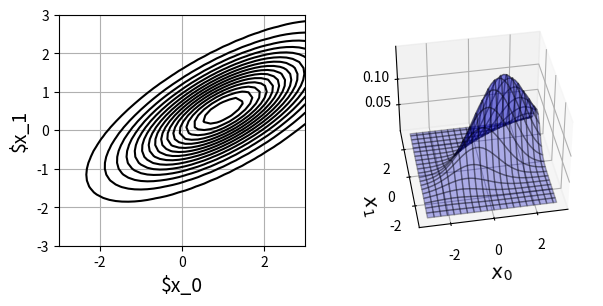

Python code for this plot:
"""
4-7  指数関数と対数関数
"""
"""
4-7-8  2次元のガウス関数
"""

import numpy as np
import matplotlib.pyplot as plt
from mpl_toolkits.mplot3d import axes3d

# ガウス関数
def gauss(x, mu, sigma):
    N, D = x.shape
    c1 = 1 / (2 * np.pi) ** (D / 2)
    c2 = 1 / (np.linalg.det(sigma) ** (1 / 2))
    inv_sigma = np.linalg.inv(sigma)
    c3 = x - mu
    c4 = np.dot(c3, inv_sigma)
    c5 = np.zeros(N)
    for d in range(D):
        c5 = c5 + c4[:, d] * c3[:, d]
    p = c1 * c2 * np.exp(-c5 / 2)
    return p


# x = np.array([[1, 2], [2, 1], [3, 4]])
# mu = np.array([1, 2])
# sigma = np.array([[1, 0], [0, 1]])
# print(gauss(x, mu, sigma))


X_range0 = [-3, 3]
X_range1 = [-3, 3]

# 等高線表示
def show_contour_gauss(mu, sig):
    xn = 40    # 等高線表示の解像度
    x0 = np.linspace(X_range0[0], X_range0[1], xn)
    x1 = np.linspace(X_range1[0], X_range1[1], xn)
    xx0, xx1 = np.meshgrid(x0, x1)
    x = np.c_[np.reshape(xx0, xn * xn, 'F'), np.reshape(xx1, xn * xn,'F')]
    f = gauss(x, mu, sig)
    f = f.reshape(xn, xn)
    f = f.T
    cont = plt.contour(xx0, xx1, f, 15, colors='k')
    plt.grid(True)

# # 3D表示
def show3d_gauss(ax, mu, sig):
    xn = 40
    x0 = np.linspace(X_range0[0], X_range0[1], xn)
    x1 = np.linspace(X_range1[0], X_range1[1], xn)
    xx0, xx1 = np.meshgrid(x0, x1)
    x = np.c_[np.reshape(xx0, xn * xn, 'F'), np.reshape(xx1, xn * xn, 'F')]
    f = gauss(x, mu, sig)
    f = f.reshape(xn, xn)
    f = f.T
    ax.plot_surface(xx0, xx1, f, rstride=2, cstride=2, alpha=0.3, color='blue',edgecolor='black')


# メイン
mu = np.array([1, 0.5])
sigma = np.array([[2, 1], [1, 1]])
Fig = plt.figure(1, figsize=(7, 3))
Fig.add_subplot(1, 2, 1)
show_contour_gauss(mu, sigma)
plt.xlim(X_range0)
plt.ylim(X_range1)
plt.xlabel('$x_0', fontsize=14)
plt.ylabel('$x_1', fontsize=14)
Ax = Fig.add_subplot(1, 2, 2, projection='3d')
show3d_gauss(Ax, mu, sigma)
Ax.set_zticks([0.05, 0.10])
Ax.set_xlabel('$x_0$',fontsize=14)
Ax.set_ylabel('$x_1$', fontsize=14)
Ax.view_init(40, -100)
plt.show()
